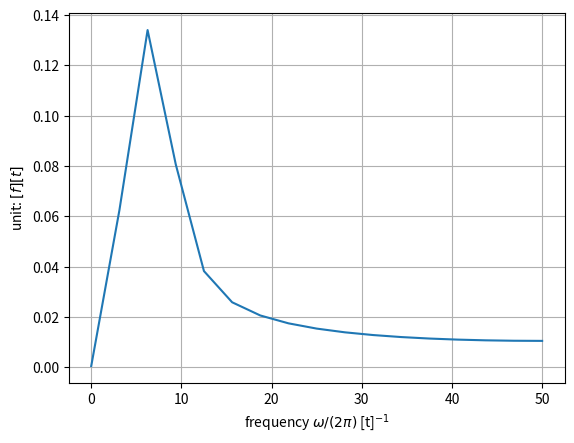

Python code for this plot:
import numpy as np
Tepoch = 1
Ts = 0.01
t = np.arange(0,Tepoch+Ts/2,Ts)
f = np.cos(2*np.pi*5*t)+np.cos(2*np.pi*10*t)/2
N = len(f)
M = 2**5
w = np.arange((M//2)+1)*2*np.pi/M/Ts
fhat = np.fft.fft(f,M)*Ts
fhat = fhat[0:(M//2+1)]

import matplotlib.pyplot as plt
plt.plot(w/(2*np.pi), abs(fhat))
# plt.rc('text', usetex=True) # optional
# plt.rcParams['text.latex.preamble'] = [r'\usepackage{fourier}'] # optional
# plt.rc('font', family='serif', size=18) # optional
plt.xlabel('frequency $\omega/(2\pi)$ [t]$^{-1}$')
plt.ylabel('unit: $[f][t]$')
plt.grid()
# plt.savefig('code1p1.pdf')
plt.show()
